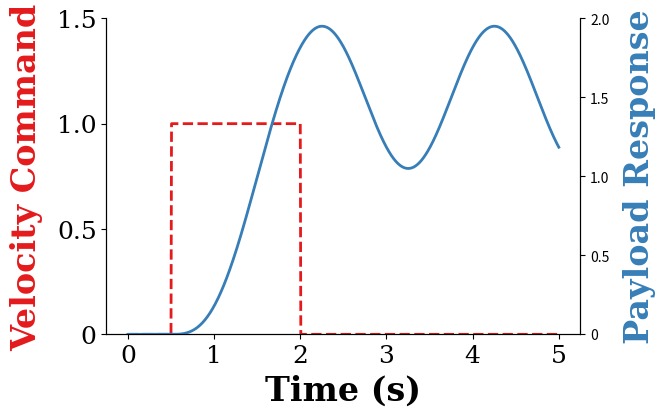

Write the Python code that produced this figure. (Note: this script raises an exception after producing the figure.)
#! /usr/bin/env python

##########################################################################################
# basic_InputShaping.py
#
# Script to run through use of the ZV shaper on a mass-spring-damper system
#
# NOTE: Any plotting is set up for output, not viewing on screen.
#       So, it will likely be ugly on screen. The saved PDFs should look
#       better.
#
# Created: 10/17/14
# [redacted]
# [redacted]
# [redacted]
#
# Modified:
#   *
#
##########################################################################################


import numpy as np
from matplotlib.pyplot import *

# Import the ODE solver
from scipy.integrate import odeint


def eq_of_motion(w, t, p):
    """
    Defines the differential equations for the coupled spring-mass system.

    Arguments:
        w :  vector of the state variables:
        t :  time
        p :  vector of the parameters:
    """
    # Unpack the states
    x, x_dot, y, y_dot = w
    
    # Unpack the parameters
    m, k, c, Distance, StartTime, Amax, Vmax, Shaper = p

    # Create sysODE = (x', x_dot', y', y_dot')
    sysODE = [x_dot,
             k/m * (y - x) + c/m * (y_dot - x_dot),
             y_dot,
             y_ddot(t, p)]
    return sysODE


def y_ddot(t, p):
    """
    Defines the accel input to the system.
    
    We'll make a call to our lab function accel_input()
    
    Depending on the desired move distance, max accel, and max velocity, the input is either
    bang-bang or bang-coast-bang
    """
    m, k, c, Distance, StartTime, Amax, Vmax, Shaper = p
    
    y_ddot = accel_input(Amax,Vmax,Distance,StartTime,t,Shaper)
    
    return y_ddot




def accel_input(Amax,Vmax,Distance,StartTime,CurrTime,Shaper):
    """
    Original MATLAB/Octave premable
    ###########################################################################
    # function [accel] = accel_input(Amax,Vmax,Distance,CurrTime,Shaper)
    #
    # Function returns acceleration at a given timestep based on user input
    #
    # Amax = maximum accel, assumed to besymmetric +/-
    # Vmax = maximum velocity, assumed to be symmetric in +/-
    # Distance = desired travel distance 
    # StartTime = Time command should begin
    # CurrTime = current time 
    # Shaper = array of the form [Ti Ai] - matches output format of shaper functions
    #           in toolbox
    #          * If Shaper is empty, then unshaped is run
    #
    #
    # Assumptions:
    #   * +/- maximums are of same amplitude
    #   * command will begin at StartTime (default = 0)
    #   * rest-to-rest bang-coast-bang move (before shaping)
    #
    # [redacted]
    #
    # Modified: 
    #   10/11/11
    # [redacted]
    # 		* embedded into shaped_jumping.m for use there
    #
    ###########################################################################
    #
    #
    # [redacted]
    #
    # Modified:
    # [redacted]
    #       - Updated some commenting, corrected typos
    #       - Updated numpy import as np
    """

    # These are the times for a bang-coast-bang input 
    t1 = StartTime
    t2 = (Vmax/Amax) + t1
    t3 = (Distance/Vmax) + t1
    t4 = (t2 + t3)-t1
    end_time = t4

    if len(Shaper) == 0:
        # If no shaper is input, create an unshaped command
        if t3 <= t2: # command should be bang-bang, not bang-coast-bang
            t2 = np.sqrt(Distance/Amax)+t1
            t3 = 2.0 * np.sqrt(Distance/Amax)+t1
            end_time = t3
        
            accel = Amax*(CurrTime > t1) - 2*Amax*(CurrTime > t2) + Amax*(CurrTime > t3)
    
        else: # command is bang-coast-bang
            accel = Amax*(CurrTime > t1) - Amax*(CurrTime > t2) - Amax*(CurrTime > t3) + Amax*(CurrTime > t4)

    else: # create a shaped command
        ts = np.zeros((9,1))
        A = np.zeros((9,1))
        # 	Parse Shaper parameters
        for ii in range(len(Shaper)):
            ts[ii] = Shaper[ii,0]  # Shaper impulse times
            A[ii] = Shaper[ii,1]  # Shaper impulse amplitudes

        # Hard-coded for now
        # TODO: be smarter about constructing the total input - JEV - 10/11/11
        accel = (A[0]*(Amax*(CurrTime > (t1+ts[0])) - Amax*(CurrTime > (t2+ts[0])) - Amax*(CurrTime > (t3+ts[0])) + Amax*(CurrTime > (t4+ts[0])))
        +	A[1]*(Amax*(CurrTime > (t1+ts[1])) - Amax*(CurrTime > (t2+ts[1])) - Amax*(CurrTime > (t3+ts[1])) + Amax*(CurrTime > (t4+ts[1])))
        +   A[2]*(Amax*(CurrTime > (t1+ts[2])) - Amax*(CurrTime > (t2+ts[2])) - Amax*(CurrTime > (t3+ts[2])) + Amax*(CurrTime > (t4+ts[2])))
        +   A[3]*(Amax*(CurrTime > (t1+ts[3])) - Amax*(CurrTime > (t2+ts[3])) - Amax*(CurrTime > (t3+ts[3])) + Amax*(CurrTime > (t4+ts[3])))
        +   A[4]*(Amax*(CurrTime > (t1+ts[4])) - Amax*(CurrTime > (t2+ts[4])) - Amax*(CurrTime > (t3+ts[4])) + Amax*(CurrTime > (t4+ts[4])))
        +   A[5]*(Amax*(CurrTime > (t1+ts[5])) - Amax*(CurrTime > (t2+ts[5])) - Amax*(CurrTime > (t3+ts[5])) + Amax*(CurrTime > (t4+ts[5])))
        +   A[6]*(Amax*(CurrTime > (t1+ts[6])) - Amax*(CurrTime > (t2+ts[6])) - Amax*(CurrTime > (t3+ts[6])) + Amax*(CurrTime > (t4+ts[6])))
        +   A[7]*(Amax*(CurrTime > (t1+ts[7])) - Amax*(CurrTime > (t2+ts[7])) - Amax*(CurrTime > (t3+ts[7])) + Amax*(CurrTime > (t4+ts[7])))
        +   A[8]*(Amax*(CurrTime > (t1+ts[8])) - Amax*(CurrTime > (t2+ts[8])) - Amax*(CurrTime > (t3+ts[8])) + Amax*(CurrTime > (t4+ts[8]))))

    return accel



def ZV(f,zeta,deltaT):
    """
    This function returns an exact and digitized version of the ZV shaper for 
    natural frequency, f Hz, and damping ratio, zeta. The exactshaper is digitize for use
    at a shaping ratio of deltaT seconds/sample.
    
    Original MATLAB preamble
[redacted]
        Generates a ZV shaper for 1 mode.
        f - frequency (Hz) of vibration being controlled.
        zeta - damping ratio of vibration being controlled.
        deltaT - time spacing at which input to system is updated.
        
        This function generates the exact sequence and then uses
        DigitizeSeq to convert the exact sequence to digital format.
    
    
[redacted]
    
    Arguments:
      f : frequency to suppress vibraton at (Hz)
      zeta : damping ratio 
      deltaT : The sampling time used in the digial implementation of the shaper
    
    Returns:
      shaper : the digitized version of the shaper
      exactshaper : the exact shaper soltuion in. Impulse times and amplitudes are in 2x2 array
    
    """

    Wn = 2*np.pi*f
    shaperdeltaT = np.pi / (Wn * np.sqrt(1-(zeta)**2))
    K = np.exp(-zeta * np.pi / (np.sqrt(1-zeta**2)))
    shaperdenom  =  1 + K

    time2 = shaperdeltaT   
 
    amp1 = 1.0 / shaperdenom
    amp2 = K / shaperdenom

    exactshaper = np.array([[0.,amp1],[time2,amp2]])
    shaper = digseq(exactshaper,deltaT)

    return shaper, exactshaper



def digseq(seq, step):
    """
    This function digitizes an impulse sequence, seq, so that it will function properly
    for a sampling rate of step seconds/sample.
    
    Original MATLAB preamble
[redacted]
        DIGITIZESEQ Map a sequence onto digital timing loop
        dseq = digseq(seq,step)
    
        Uses a linear extrapolation to split each continuous
        impulse into two digital impulses
        

[redacted]
    """

    dseq = np.zeros((round(seq[-1,0]/step)+2,1))

    for nn in range(len(seq)):
        index = np.floor(seq[nn,0]/step)
        woof = (seq[nn,0]-index*step)/step
        dseq[index+1] = dseq[index+1]+woof*seq[nn,1]
        dseq[index] = dseq[index]+seq[nn,1] - woof*seq[nn,1]

    while dseq[len(dseq)-1] == 0:
        dseq = dseq[0:(len(dseq)-1)]

    return dseq


# Define the parameters for simluation
m = 1.0                         # mass (kg)
k = (0.5*2*np.pi)**2            # spring constant (N/m)

wn = np.sqrt(k/m)               # natural frequency (rad/s)

# Select damping ratio and use it to choose an appropriate c
zeta = 0.0                      # damping ratio
c = 2*zeta*wn*m                 # damping coeff.

# ODE solver parameters
abserr = 1.0e-9
relerr = 1.0e-9
max_step = 0.001
stoptime = 5.0
numpoints = 50001

# Create the time samples for the output of the ODE solver
t = np.linspace(0.0, stoptime, numpoints)

# Initial conditions
x_init = 0.0                        # initial position
x_dot_init = 0.0                    # initial velocity
y_init = 0.0                        # initial "command" position
y_dot_init = 0.0                    # initial "command" velocity

# Set up the parameters for the input function
Distance = 1.5                      # Desired move distance (m)
Amax = 200.0                        # acceleration limit (m/s^2)
Vmax = 1.0                          # velocity limit (m/s)
StartTime = 0.5                     # Time the y(t) input will begin

# Design and define an input Shaper  
Shaper = [] # An empty shaper means no input shaping

# Pack the parameters and initial conditions into arrays 
p = [m, k, c, Distance, StartTime, Amax, Vmax, Shaper]
x0 = [x_init, x_dot_init, y_init, y_dot_init]

# Call the ODE solver
resp_unshaped = odeint(eq_of_motion, x0, t, args=(p,), atol=abserr, rtol=relerr,  hmax=max_step)


# No grids for these dual y plots
rcParams['axes.grid'] = False 

# Make the figure pretty, then plot the results
#   "pretty" parameters selected based on pdf output, not screen output
#   Many of these setting could also be made default by the .matplotlibrc file
fig = figure(figsize=(6,4))
ax1 = gca()
subplots_adjust(bottom=0.17,left=0.17,top=0.96,right=0.96)
setp(ax1.get_ymajorticklabels(),family='serif',fontsize=18)
setp(ax1.get_xmajorticklabels(),family='serif',fontsize=18)
# ax1.spines['right'].set_color('none')
ax1.spines['top'].set_color('none')
ax1.xaxis.set_ticks_position('bottom')
ax1.yaxis.set_ticks_position('left')
# ax1.grid(False,linestyle=':',color='0.75')
ax1.set_axisbelow(True)

xlabel('Time (s)',family='serif',fontsize=24,weight='bold',labelpad=5)
ylabel('Velocity Command',family='serif',fontsize=24, color = '#e41a1c', weight='bold',labelpad=10)

# plot the response
ax1.plot(t,resp_unshaped[:,3], linewidth=2, 
         color = '#e41a1c', linestyle = '--', label=r'Command $(y)$')
ylim(0,1.5)
yticks([0,0.5,1,1.5],['0','0.5','1.0','1.5'])
xticks([0,1,2,3,4,5],['0','1','2','3','4','5'])

ax2 = ax1.twinx()
ax2.spines['top'].set_color('none')
ax2.plot(t,resp_unshaped[:,0], linewidth=2, color = '#377eb8', 
         linestyle = '-', label=r'Response $(x)$')
ylim(0,2)
yticks([0,0.5,1,1.5,2.0],['0','0.5','1.0','1.5','2.0'])
ylabel('Payload Response',family='serif', fontsize=24, color = '#377eb8',weight='bold',labelpad=10)


# leg = legend(loc='lower right', fancybox=True)
# ltext  = leg.get_texts() 
# setp(ltext,family='Serif',fontsize=16)

# Adjust the page layout filling the page using the new tight_layout command
# tight_layout(pad=0.5)

# If you want to save the figure, uncomment the commands below. 
# The figure will be saved in the same directory as your IPython notebook.
# Save the figure as a high-res pdf in the current folder
# savefig('MassSpringDamper_UnshapedVEL_Resp.pdf')



#----- Now let's apply some input shaping -----------------------------------------------

# Design and define an input Shaper  
[digShaper, Shaper] = ZV(wn/(2.0*np.pi), zeta, max_step)

# Pack the parameters and initial conditions into arrays 
p = [m, k, c, Distance, StartTime, Amax, Vmax, Shaper]

# Call the ODE solver to get the shaped response
resp_shaped = odeint(eq_of_motion, x0, t, args=(p,), atol=abserr, rtol=relerr,  hmax=max_step)

# No grids for these dual y plots
rcParams['axes.grid'] = False 


# Make the figure pretty, then plot the results
#   "pretty" parameters selected based on pdf output, not screen output
#   Many of these setting could also be made default by the .matplotlibrc file
fig = figure(figsize=(6,4))
ax1 = gca()
subplots_adjust(bottom=0.17,left=0.17,top=0.96,right=0.96)
setp(ax1.get_ymajorticklabels(),family='serif',fontsize=18)
setp(ax1.get_xmajorticklabels(),family='serif',fontsize=18)
# ax1.spines['right'].set_color('none')
ax1.spines['top'].set_color('none')
ax1.xaxis.set_ticks_position('bottom')
ax1.yaxis.set_ticks_position('left')
# ax1.grid(True,linestyle=':',color='0.75')
ax1.set_axisbelow(True)

xlabel('Time (s)',family='serif',fontsize=24,weight='bold',labelpad=5)
ylabel('Input Shaped \nVelocity Command',family='serif', fontsize=24, color = '#e41a1c',weight='bold',labelpad=10)


# plot the response
ax1.plot(t,resp_shaped[:,3], linewidth=2, color = '#e41a1c', linestyle = '--', label=r'Command $(y)$')
ylim(0,1.5)
yticks([0,0.5,1,1.5],['0','0.5','1.0','1.5'])
xticks([0,1,2,3,4,5],['0','1','2','3','4','5'])

ax2 = ax1.twinx()
ax2.spines['top'].set_color('none')
ax2.plot(t,resp_shaped[:,0], linewidth=2, color = '#377eb8', linestyle = '-', label=r'Response $(x)$')
ylim(0,2)
yticks([0,0.5,1,1.5,2.0],['0','0.5','1.0','1.5','2.0'])
ylabel('Input Shaped \nPayload Response',family='serif', fontsize=24, color = '#377eb8',weight='bold',labelpad=10)

# leg = legend(loc='lower right', fancybox=True)
# ltext  = leg.get_texts() 
# setp(ltext,family='Serif',fontsize=16)

# Adjust the page layout filling the page using the new tight_layout command
# tight_layout(pad=0.5)

# If you want to save the figure, uncomment the commands below. 
# The figure will be saved in the same directory as your IPython notebook.
# Save the figure as a high-res pdf in the current folder
# savefig('MassSpringDamper_ZVshapedVEL_Resp.pdf')



#----- Now, let's compare the shaped and unshaped directly ------------------------------

# Make the figure pretty, then plot the results
#   "pretty" parameters selected based on pdf output, not screen output
#   Many of these setting could also be made default by the .matplotlibrc file
fig = figure(figsize=(6,4))
ax = gca()
subplots_adjust(bottom=0.17,left=0.17,top=0.96,right=0.96)
setp(ax.get_ymajorticklabels(),family='serif',fontsize=18)
setp(ax.get_xmajorticklabels(),family='serif',fontsize=18)
ax.spines['right'].set_color('none')
ax.spines['top'].set_color('none')
ax.xaxis.set_ticks_position('bottom')
ax.yaxis.set_ticks_position('left')
ax.grid(True,linestyle=':',color='0.75')
ax.set_axisbelow(True)

xlabel('Time (s)',family='serif',fontsize=22,weight='bold',labelpad=5)
ylabel('Position (m)',family='serif',fontsize=22,weight='bold',labelpad=10)

# plot the response
plot(t,resp_unshaped[:,0], linewidth=2, linestyle = '-', label=r'Unshaped')
plot(t,resp_shaped[:,0], linewidth=2, linestyle = '--', label=r'ZV-shaped')

leg = legend(loc='lower right', fancybox=True)
ltext  = leg.get_texts() 
setp(ltext,family='Serif',fontsize=16)

# Adjust the page layout filling the page using the new tight_layout command
# tight_layout(pad=0.5)

# If you want to save the figure, uncomment the commands below. 
# The figure will be saved in the same directory as your IPython notebook.
# Save the figure as a high-res pdf in the current folder
# savefig('MassSpringDamper_Resp_Comparison.pdf')

# Now show all the plots
show()